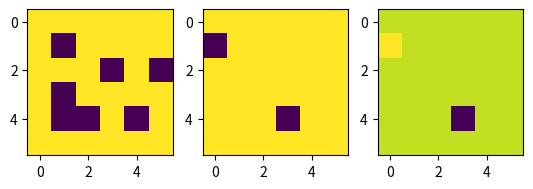
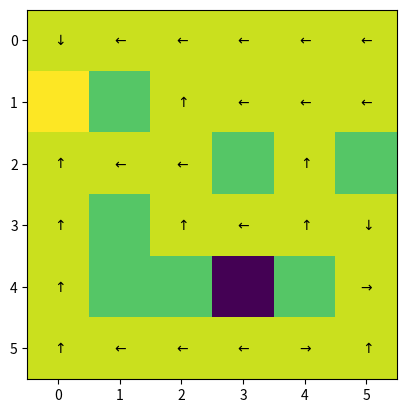
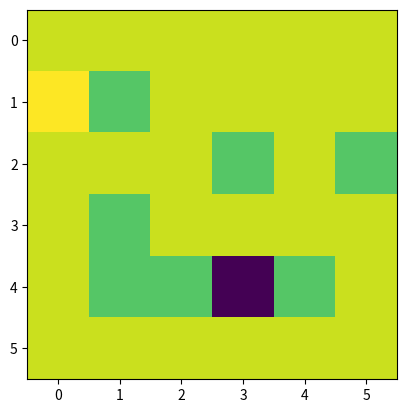

Recreate these plots in Python, in order. (Note: this script raises an exception after producing the figures.)
import numpy as np
import matplotlib.pyplot as plt

####### Grid world class that includes all the necessary methods for building thee grid as well as algorithms for DP, MC and SARSA #######
class GridWorld(object):
    def __init__(self):
        
        ### Attributes defining the Gridworld #######
        
        # probability that desired action occurs
        p = 0.7
        
        # Shape of the gridworld
        self.shape = (6,6)
        
        # Locations of the obstacles
        self.obstacle_locs = [(1,1),(2,3),(2,5),(3,1),(4,1),(4,2),(4,4)]
        
        # Locations for the absorbing states
        self.absorbing_locs = [(1,0),(4,3)]
        
        # Rewards for each of the absorbing states 
        self.special_rewards = [10, -100] #corresponds to each of the absorbing_locs
        
        # Reward for all the other states
        self.default_reward = -1
        
        
        # Action names
        self.action_names = ['N','E','S','W']
        
        # Number of actions
        self.action_size = len(self.action_names)
        
        
        # Randomizing action results: [1 0 0 0] to no Noise in the action results.
        self.action_randomizing_array = [p, (1-p)/3, (1-p)/3 , (1-p)/3]
        
        ############################################
    
    
    
        #### Internal State  ####
        
    
        # Get attributes defining the world
        state_size, T, R, absorbing, locs = self.build_grid_world()
        
        # Number of valid states in the gridworld (there are 27 of them)
        self.state_size = state_size
        
        # Transition operator (3D tensor)
        self.T = T
        
        # Reward function (3D tensor)
        self.R = R
        
        # Absorbing states
        self.absorbing = absorbing
        
        # The locations of the valid states
        self.locs = locs
        
        # Starting location
        self.starting_loc = self.get_starting_loc()
        
        #indizes of absorbing states
        self.absorbing_indizes = [self.loc_to_state(state_id,self.locs) for state_id in self.absorbing_locs]
        
        # Number of the starting state
        self.starting_state = self.loc_to_state(self.starting_loc, locs);
        
        # Locating the initial state
        self.initial = np.zeros((1,len(locs)))
        self.initial[0,self.starting_state] = 1
        
        
        # Placing the walls on a bitmap
        self.walls = np.zeros(self.shape);
        for ob in self.obstacle_locs:
            self.walls[ob]=-20
            
        # Placing the absorbers on a grid for illustration
        self.absorbers = np.zeros(self.shape)
        for ab in self.absorbing_locs:
            self.absorbers[ab] = -1
        
        # Placing the rewarders on a grid for illustration
        self.rewarders = np.zeros(self.shape)
        for i, rew in enumerate(self.absorbing_locs):
            self.rewarders[rew] = self.special_rewards[i]
        
        #Illustrating the grid world
        self.paint_maps()
        ################################
    
     
    ####### Getters ###########
    
    def get_transition_matrix(self):
        return self.T
    
    def get_reward_matrix(self):
        return self.R
    
    #get random starting location with probability of 1/27
    def get_starting_loc(self):  
        possible_starts = [state for state in self.locs if state not in self.absorbing_locs]
        index = np.random.choice(range(len(possible_starts)))
        return possible_starts[index]
    
    ########################
    
    
    ########### Internal Helper Functions #####################
    def paint_maps(self):
        plt.figure()
        plt.subplot(1,3,1)
        plt.imshow(self.walls)
        plt.subplot(1,3,2)
        plt.imshow(self.absorbers)
        plt.subplot(1,3,3)
        plt.imshow(self.rewarders)
        plt.show()
        
    def build_grid_world(self):
        # Get the locations of all the valid states, the neighbours of each state (by state number),
        # and the absorbing states (array of 0's with ones in the absorbing states)
        locations, neighbours, absorbing = self.get_topology()
        
        # Get the number of states
        S = len(locations)
        
        # Initialise the transition matrix
        T = np.zeros((S,S,4))
        
        for action in range(4):
            for effect in range(4):
                
                # Randomize the outcome of taking an action
                outcome = (action+effect+1) % 4
                if outcome == 0:
                    outcome = 3
                else:
                    outcome -= 1
    
                # Fill the transition matrix
                prob = self.action_randomizing_array[effect]
                for prior_state in range(S):
                    post_state = neighbours[prior_state, outcome]
                    post_state = int(post_state)
                    T[post_state,prior_state,action] = T[post_state,prior_state,action]+prob
                    
    
        # Build the reward matrix
        R = self.default_reward*np.ones((S,S,4))
        for i, sr in enumerate(self.special_rewards):
            post_state = self.loc_to_state(self.absorbing_locs[i],locations)
            R[post_state,:,:]= sr
        
        return S, T,R,absorbing,locations
    
    def get_topology(self):
        height = self.shape[0]
        width = self.shape[1]
        
        index = 1 
        locs = []
        neighbour_locs = []
        
        for i in range(height):
            for j in range(width):
                # Get the locaiton of each state
                loc = (i,j)
                
                #And append it to the valid state locations if it is a valid state (ie not absorbing)
                if(self.is_location(loc)):
                    locs.append(loc)
                    
                    # Get an array with the neighbours of each state, in terms of locations
                    local_neighbours = [self.get_neighbour(loc,direction) for direction in ['nr','ea','so', 'we']]
                    neighbour_locs.append(local_neighbours)
                
        # translate neighbour lists from locations to states
        num_states = len(locs)
        state_neighbours = np.zeros((num_states,4))
        
        for state in range(num_states):
            for direction in range(4):
                # Find neighbour location
                nloc = neighbour_locs[state][direction]
                
                # Turn location into a state number
                nstate = self.loc_to_state(nloc,locs)
      
                # Insert into neighbour matrix
                state_neighbours[state,direction] = nstate;
                
    
        # Translate absorbing locations into absorbing state indices
        absorbing = np.zeros((1,num_states))
        for a in self.absorbing_locs:
            absorbing_state = self.loc_to_state(a,locs)
            absorbing[0,absorbing_state] =1
        
        return locs, state_neighbours, absorbing 

 
    
    def loc_to_state(self,loc,locs):
        #takes list of locations and gives index corresponding to input loc
        return locs.index(tuple(loc))


    def is_location(self, loc):
        # It is a valid location if it is in grid and not obstacle
        if(loc[0]<0 or loc[1]<0 or loc[0]>self.shape[0]-1 or loc[1]>self.shape[1]-1):
            return False
        elif(loc in self.obstacle_locs):
            return False
        else:
             return True
            
    def get_neighbour(self,loc,direction):
        #Find the valid neighbours (ie that are in the grif and not obstacle)
        i = loc[0]
        j = loc[1]
        
        nr = (i-1,j)
        ea = (i,j+1)
        so = (i+1,j)
        we = (i,j-1)
        
        # If the neighbour is a valid location, accept it, otherwise, stay put
        if(direction == 'nr' and self.is_location(nr)):
            return nr
        elif(direction == 'ea' and self.is_location(ea)):
            return ea
        elif(direction == 'so' and self.is_location(so)):
            return so
        elif(direction == 'we' and self.is_location(we)):
            return we
        else:
            #default is to return to the same location
            return loc
        
###########################################         
    
    
    ####### Methods for Dynammic Programming #########
    
    def policy_evaluation(self, policy, threshold, discount, V = 0):
        
        # Make sure delta is bigger than the threshold to start with
        delta= 2*threshold
        
        #Get the reward and transition matrices
        R = self.get_reward_matrix()
        T = self.get_transition_matrix()
        
        # The value is initialised at 0
        if V == 0:
            V = np.zeros(policy.shape[0])
        # Make a deep copy of the value array to hold the update during the evaluation
        Vnew = np.copy(V)
        
        # While the Value has not yet converged do:
        while delta>threshold:
            for state_idx in range(policy.shape[0]):
                # If it is one of the absorbing states, ignore
                if(self.absorbing[0,state_idx]):    
                    continue   
                
                # Accumulator variable for the Value of a state
                tmpV = 0
                for action_idx in range(policy.shape[1]):
                    # Accumulator variable for the State-Action Value
                    tmpQ = 0
                    for state_idx_prime in range(policy.shape[0]):
                        tmpQ = tmpQ + T[state_idx_prime,state_idx,action_idx] * (R[state_idx_prime,state_idx, action_idx] + discount * V[state_idx_prime])
                    
                    tmpV += policy[state_idx,action_idx] * tmpQ
                    
                # Update the value of the state
                Vnew[state_idx] = tmpV
            
            # After updating the values of all states, update the delta
            delta =  max(abs(Vnew-V))
            # and save the new value into the old
            V=np.copy(Vnew)
            
        return V
    
    
    ### policy iteration algorithm that computes our optimal policy as well as optimal value function using dynamic programming
    def policy_iteration_algorithm(self,policy, threshold, discount):
        #get current optimal value function for initial policy
        V = self.policy_evaluation(policy, threshold, discount)
        
        #Get the reward and transition matrices
        R = self.get_reward_matrix()
        T = self.get_transition_matrix()
        
        policy_stable = False

        while not policy_stable:
            
            #make deep copy of policy for later comparison
            b = np.copy(policy)
            for state_idx in range(policy.shape[0]):
                
                # If it is one of the absorbing states, ignore
                if(self.absorbing[0,state_idx]):
                    continue   
                
                #set Q(s,a) for s with index state_idx
                values_per_action = np.zeros(self.action_size)
                for action_idx in range(self.action_size):
                    # Accumulator variable for the State-Action Value
                    tmpQ = 0
                    for state_idx_prime in range(self.state_size):
                        tmpQ = tmpQ + T[state_idx_prime,state_idx,action_idx] * (R[state_idx_prime,state_idx, action_idx] + discount * V[state_idx_prime])
                    
                    #fill Q(s,a) for s with index state_idx
                    values_per_action[action_idx] = tmpQ
                #update greedy policy
                policy[state_idx] = np.zeros(self.action_size)
                policy[state_idx][np.argmax(values_per_action)] = 1

            #if policy does no longer change after iterations leave while loop
            if (b == policy).all():
                policy_stable = True
            #get optimal value function for optimal policy found before
            V = self.policy_evaluation(policy, threshold, discount)
        
        return policy,V
                
    
    def draw_deterministic_policy(self, Policy):
        # Draw a deterministic policy
        # The policy needs to be a np array of 22 values between 0 and 3 with
        # 0 -> N, 1->E, 2->S, 3->W
        plt.figure()
        
        plt.imshow(self.walls+self.rewarders +self.absorbers)
        #plt.hold('on')
        for state, action in enumerate(Policy):
            if(self.absorbing[0,state]):
                continue
            arrows = [r"$\uparrow$",r"$\rightarrow$", r"$\downarrow$", r"$\leftarrow$"]
            action_arrow = arrows[action]
            location = self.locs[state]
            plt.text(location[1], location[0], action_arrow, ha='center', va='center')
        
        plt.savefig('arrows_policy.png')
        plt.show()
        
    def draw_values(self, V):
        plt.figure()
        
        plt.imshow(self.walls+self.rewarders +self.absorbers)
        #plt.hold('on')
        for state, value in enumerate(V):
            if(self.absorbing[0,state]):
                continue
            location = self.locs[state]
            plt.text(location[1], location[0], np.round_(value, 1), ha='center', va='center')
        
        plt.savefig('values.png')
        plt.show()
    ##########################
    
     
    ########## Helper methods for MC and SARSA####################
    
    def rmse(self, actual, predicted):
        return np.sqrt(np.mean((predicted-actual)**2))
    
    def generate_episode(self, policy, starting_state = None):
        #get random starting location and index of this location in our locs list or always start from same starting_point (possible because of epsilon greedy policy)
        if not starting_state:
            state = self.get_starting_loc()
        else:
            state = starting_state
        state_idx = self.loc_to_state(state,self.locs)
        
        #declare empty episode
        episode = np.empty((0,5))
        
        #Get the reward and transition matrices
        R = self.get_reward_matrix()
        T = self.get_transition_matrix()
        i = 0
        #loop forever until we hit a terminal state s_1 or s_11
        while state not in self.absorbing_locs:
            #choose action in currwent state randomly according to policy
            action_idx = np.random.choice([0,1,2,3], 1, p = policy[state_idx])
            
            #find out at which state you end up according to transition matrix (walls etc. already included)
            next_state_idx = np.random.choice(range(len(self.locs)), 1, p = np.concatenate(T[:,state_idx,action_idx], axis=0))[0]    
            next_state_array = np.array([[i, state_idx, action_idx[0], R[next_state_idx,state_idx,action_idx][0], next_state_idx]])

            #append to episode the init state, action, reward collected and next state  
            episode = np.append(episode,next_state_array, axis=0)

            #update new state
            state = self.locs[int(next_state_idx)]
            state_idx = self.loc_to_state(state,self.locs)
            i+=1
        
        return episode
    
    
    ########## MC algorithm ####################
    
    def monte_carlo_iterative_optimisation(self, iterations, alpha, epsilon, discount = 1, optimal_value = None, starting_state = None, const_epsilon=False, epsilon_steps = False):
        
        #Get the reward and transition matrices
        R = self.get_reward_matrix()
        T = self.get_transition_matrix()
        
        #set initial policy to uniform, which is an epsilon greedy policy in the first iteration
        policy= np.zeros((grid.state_size, grid.action_size))
        policy.fill(0.25)
        
        #set total returns array to later evaluate the learning progress of agent
        total_returns = np.zeros(iterations)
        
        #check if we want to compute rmse
        if optimal_value:
            optimal_values = self.policy_iteration_algorithm(policy, discount)[1]
            rmse = np.zeros(iterations)
        else:
            rmse = 0
        
        #set initial Q to 0
        Q = np.zeros([policy.shape[0], self.action_size])
        
        
        for i in range(iterations):
            
            #generate episode with random starting state if starting_state = None
            episode = self.generate_episode(policy, starting_state)
            
            #get the total return for an episode discounted, flip because of backward discounted
            discounted_total_returns = np.zeros(episode.shape[0])
            for index,reward in enumerate(np.flip(episode[:,3])):
                discounted_total_returns[index] = reward*discount**index
            total_returns[i] = np.sum(discounted_total_returns)
            
            
            for state_idx in range(policy.shape[0]):
                #find starting index where state occurs for the first time and calculate the sum of returns from the found index onwards
                if state_idx in episode[:,1]:
                    
                    for action_idx in range(self.action_size):
                        #create mask
                        mask = ((episode[:,1]==state_idx) & (episode[:,2]==action_idx))
                        #check whether mask exists
                        if mask.any():
                            starting_index = int(episode[mask][0][0])
                            
                            #discount returns of each state action pair
                            discounted_returns = np.zeros(episode[starting_index:].shape[0])
                            for idx,r in enumerate(episode[starting_index:,3]):
                                discounted_returns[idx] = r*discount**idx

                            #sum up over the successor returns
                            individual_return = np.sum(discounted_returns)
                            
                            #update q iteratively
                            Q[state_idx][action_idx] += alpha*(individual_return-Q[state_idx][action_idx])
           
            #set up new epsilon greedy policy according to epsilon**i or epsilon or epsilon/(i+1)       
            for policy_state in range(self.state_size):
                epsilon_decay = epsilon**i
                if const_epsilon:
                    epsilon_decay = epsilon
                if epsilon_steps:
                    epsilon_decay = epsilon/(i+1)
                policy[policy_state] = epsilon_decay/(self.action_size)
                policy[policy_state][np.argmax(Q[policy_state])] = 1-epsilon_decay + epsilon_decay/(self.action_size)
    
            
            # if optimal value True then calculate rmses
            if optimal_value:
                temp_V = np.array([np.dot(policy[state],Q[state]) for state in range(self.state_size)])
                rmse[i] = self.rmse(optimal_values, temp_V)

        #return values and not state action values
        V = np.array([np.dot(policy[state],Q[state]) for state in range(policy.shape[0])])
        return policy, V, total_returns, rmse, Q
    
    
    ### MC algorithm with decaying alpha, only for trying out ##########
    
    #def mc_iterative_optimisation_decaying_alpha(self, iterations, alpha, epsilon, discount = 1, optimal_value = None, starting_state = None):
    #    
    #    #Get the reward and transition matrices
    #    R = self.get_reward_matrix()
    #    T = self.get_transition_matrix()
    #    
    #    #set initial policy to uniform, which is an epsilon greedy policy in the first iteration
    #    policy= np.zeros((grid.state_size, grid.action_size))
    #    policy.fill(0.25)
    #    
    #    #set returns array to keep count and the total return(return of entire episode)
    #    returns = np.zeros([policy.shape[0],4])
    #    total_returns = np.zeros(iterations)
    #    
    #    #check if we want to compute rmse
    #    if optimal_value:
    #        optimal_values = self.policy_iteration_algorithm(policy, discount)[1]
    #        rmse = np.zeros(iterations)
    #    else:
    #        rmse = 0
    #    
    #    #set initial Q to 0
    #    Q = np.zeros([policy.shape[0], self.action_size])
    #    
    #    for i in range(iterations):
    #        episode = self.generate_episode(policy)
    #        #get the total return for an episode discounted
    #        discounted_total_returns = np.zeros(episode.shape[0])
    #        for index,reward in enumerate(episode[:,3]):
    #            discounted_total_returns[index] = reward*discount**index
    #        total_returns[i] = np.sum(discounted_total_returns)
    #        #total_returns[i] = np.sum(episode[:,3]) 
    #        for state_idx in range(policy.shape[0]):
    #            #find starting index where state occurs for the first time and calculate the sum of returns from the found index onwards
    #            if state_idx in episode[:,1]:
    #                
    #                for action_idx in range(self.action_size):
    #                    #create mask
    #                    mask = ((episode[:,1]==state_idx) & (episode[:,2]==action_idx))
    #                    #check whether mask exists
    #                    if mask.any():
    #                        starting_index = int(episode[mask][0][0])
    #                        
    #                        #discount returns of each stae action pair
    #                        discounted_returns = np.zeros(episode[starting_index:].shape[0])
    #                        for idx,r in enumerate(episode[starting_index:,3]):
    #                            discounted_returns[idx] = r*discount**idx
    #                        
    #                        #sum up over the successor returns
    #                        individual_return = np.sum(discounted_returns) 
    #                        returns[state_idx][action_idx] += 1
    #                        
    #                        Q[state_idx][action_idx] += alpha/(returns[state_idx][action_idx])*(individual_return-Q[state_idx][action_idx])
    #                
    #                #set policy for that state to epsilon/4
    #        for policy_state in range(self.state_size):
    #            epsilon_decay = np.maximum(epsilon**i, 0.05)
    #            policy[policy_state] = epsilon_decay/(self.action_size)
    #            policy[policy_state][np.argmax(Q[policy_state])] = 1-epsilon_decay + epsilon_decay/(self.action_size)
    #                #policy[state_idx] = epsilon/(self.action_size*(i+2))
    #                #policy[state_idx][np.argmax(Q[state_idx])] = 1-epsilon/(i+2) + epsilon/(self.action_size*(i+2))
    #        
    #        # if optimal value True then calculate rmses
    #        if optimal_value:
    #            temp_V = np.array([np.dot(policy[state],Q[state]) for state in range(self.state_size)])
    #            rmse[i] = self.rmse(optimal_values, temp_V)
    #    
    #    #make policy deterministic
    #    for policy_state in range(self.state_size):
#
    #            policy[policy_state] = 0
    #            policy[policy_state][np.argmax(Q[policy_state])] = 1
    #    
    #    V = np.array([np.dot(policy[state],Q[state]) for state in range(policy.shape[0])])
    #    return policy, V, total_returns, rmse, Q
    
    
    
    ##### SARSA algorithm #################
    
    def sarsa(self, iterations, alpha, epsilon, discount = 1, optimal_value = None, const_alpha = False, const_epsilon = False):
        
        #Get the reward and transition matrices
        R = self.get_reward_matrix()
        T = self.get_transition_matrix()
        
        #set initial policy to uniform, which is an epsilon greedy policy in the first iteration
        policy= np.zeros((grid.state_size, grid.action_size))
        policy.fill(0.25)
        
        #set total returns array for later comparison of algorithm progress over episodes trained
        total_returns = np.zeros(iterations)
        #set array which will correspond to our state_action counter N(s,a)
        state_action_counter = np.zeros([policy.shape[0],4])
        
        #check if we want to compute rmse
        if optimal_value:
            optimal_values = self.policy_iteration_algorithm(policy, discount)[1]
            rmse = np.zeros(iterations)
        else:
            rmse = 0
        
        #set initial Q to -1 since our step penalty is -1 and for terminal states set eqqual to 0
        Q = np.ones([self.state_size, self.action_size])*-1
        for terminal in self.absorbing_indizes:
            Q[terminal,:] = 0 

        
        for i in range(iterations):
            
            #get random starting state
            state = self.get_starting_loc()
            state_idx = self.loc_to_state(state,self.locs)
            
            #choose action in starting state randomly according to policy
            action_idx = np.random.choice([0,1,2,3], 1, p = policy[state_idx])
            
            #increment to take into account discount for keeping track of the total_returns array
            episode_counter = 0
            
            #initialize array which will be used to store all rewards per episode to later calculate total backwards discounted return
            disc_return_array = np.empty(0)
            
            #loop forever until we hit a terminal state s_1 or s_11
            while state_idx not in self.absorbing_indizes:
            
                #observe next R and S'
                next_state_idx = np.random.choice(range(len(self.locs)), 1, p = np.concatenate(T[:,state_idx,action_idx], axis=0))[0]    
                next_return = R[next_state_idx,state_idx,action_idx][0]
                #increment N(s,a)
                state_action_counter[state_idx][action_idx] += 1
                
                #append array with reward
                disc_return_array = np.append(disc_return_array, next_return)
                
                #choose next action
                next_action_idx = np.random.choice([0,1,2,3], 1, p = policy[state_idx])
                
                #check if next state is absorbing state and assign new Qs
                if int(self.absorbing[0,next_state_idx]) == 1:
                    Q[state_idx][action_idx] += alpha/(state_action_counter[state_idx][action_idx])*(next_return-Q[state_idx][action_idx])
                else:
                    Q[state_idx][action_idx] += alpha/(state_action_counter[state_idx][action_idx])*(next_return+discount*Q[next_state_idx][next_action_idx]-Q[state_idx][action_idx])
                
                #if alpha given is constant then do this
                if const_alpha == True:
                    if int(self.absorbing[0,next_state_idx]) == 1:
                        Q[state_idx][action_idx] += alpha*(next_return-Q[state_idx][action_idx])
                    else:
                        Q[state_idx][action_idx] += alpha*(next_return+discount*Q[next_state_idx][next_action_idx]-Q[state_idx][action_idx])
                
                #update policy according to decaying epsilon equal to epsilon/(i+1)
                policy[state_idx] = epsilon/(self.action_size*(i+1))
                policy[state_idx][np.argmax(Q[state_idx])] = 1-epsilon/(i+1) + epsilon/(self.action_size*(i+1))
                
                #if constant epsilon given, update policy accordingly
                if const_epsilon == True:
                    policy[state_idx] = epsilon/(self.action_size)
                    policy[state_idx][np.argmax(Q[state_idx])] = 1-epsilon + epsilon/(self.action_size)
                
                #iterate
                state_idx = next_state_idx
                action_idx = next_action_idx
                episode_counter += 1
                
                #backwards discounting and save in total_returns array
                if state_idx in self.absorbing_indizes:
                    for j,return_value in enumerate(np.flip(disc_return_array)):
                        total_returns[i] += return_value * discount ** j
            
            # if optimal value True then calculate rmses
            if optimal_value:
                temp_V = np.array([np.dot(policy[state],Q[state]) for state in range(self.state_size)])
                rmse[i] = self.rmse(optimal_values, temp_V)
        
        #make policy deterministic
        for policy_state in range(self.state_size):

                policy[policy_state] = 0
                policy[policy_state][np.argmax(Q[policy_state])] = 1
        
        #calculate V from our almost deterministic policy and Q
        V = np.array([np.dot(policy[state],Q[state]) for state in range(self.state_size)])
        return policy, V, total_returns, rmse, Q
    
    
    ####### means over sufficient number of algorithm runs - relevant for plotting learning curves #########
    
    def mc_mean_total_return(self,iterations, sufficient_number,alpha,epsilon, discount = 1, optimal_value = None, starting_state = None, const_epsilon=False, epsilon_steps = False):
        total_returns = np.zeros([iterations,sufficient_number])
        total_rmse = np.zeros([iterations,sufficient_number])
        
        for i in range(sufficient_number):
            total_returns[:,i], total_rmse[:,i] = self.monte_carlo_iterative_optimisation(iterations, alpha, epsilon, discount, optimal_value, starting_state, const_epsilon, epsilon_steps)[2:4]
            
        return np.mean(total_returns, axis = 1), np.std(total_returns, axis = 1), np.mean(total_rmse, axis = 1)
    
    
    def sarsa_mean_total_return(self,iterations, sufficient_number,alpha,epsilon, discount = 1, optimal_value = None, const_alpha= False, const_epsilon=False):
        total_returns = np.zeros([iterations,sufficient_number])
        total_rmse = np.zeros([iterations,sufficient_number])

        for i in range(sufficient_number):
            total_returns[:,i], total_rmse[:,i]  = self.sarsa(iterations, alpha, epsilon, discount,optimal_value, const_alpha, const_epsilon)[2:4]
                 
        return np.mean(total_returns, axis = 1), np.std(total_returns, axis = 1), np.mean(total_rmse, axis = 1)
    
    #def mc_mean_total_return_decaying_alpha(self,iterations, sufficient_number,alpha,epsilon, discount = 1, optimal_value = None, starting_state = None):
    #    total_returns = np.zeros([iterations,sufficient_number])
    #    for i in range(sufficient_number):
    #        total_returns[:,i] = self.mc_iterative_optimisation_decaying_alpha(iterations, alpha, epsilon, discount, optimal_value, starting_state)[2]
    #        
    #    return np.mean(total_returns, axis = 1), np.std(total_returns, axis = 1)
    
    

    
    

    
    
    
    
    
    
    

################ run DP and plot - Question 2a), figure 2 ################### 
discount = 0.35
threshold = 0.001
grid = GridWorld()

#build uniform policy with 0.25 for each direction
uniform_policy= np.zeros((grid.state_size, grid.action_size))
uniform_policy.fill(0.25)

optimal_policy, optimal_value_func = grid.policy_iteration_algorithm(uniform_policy, threshold, discount)

#create an array with the indeices of all the policies that are 1
optimal_arrows = np.zeros(grid.state_size).astype(int)
optimal_arrows = np.argmax(optimal_policy, axis=1)
#draw arrow grid
grid.draw_deterministic_policy(optimal_arrows)

#draw value grid
grid.draw_values(optimal_value_func)


################ generate an episode - For testing ################### 
discount = 0.35
threshold = 0.001
grid = GridWorld()

#initiate first policy to uniform
uniform_policy= np.zeros((grid.state_size, grid.action_size))
uniform_policy.fill(0.25)


episode = grid.generate_episode(uniform_policy)
#np.flip(episode)
np.flip(episode[:,3])


################ MC with constant alpha; calls monte_carlo_iterative_optimisation - Question 2c), figure 3 ################### 
discount = 0.35
iterations = 40000
alpha = 0.002
epsilon = 0.9999
grid = GridWorld()

mc_policy, mc_V, returns, rmse, Q = grid.monte_carlo_iterative_optimisation(iterations, alpha, epsilon,discount, optimal_value = None, const_epsilon = False, epsilon_steps = False)

#create an array with the indeices of all the policies that are 1
optimal_arrows = np.zeros(grid.state_size).astype(int)
optimal_arrows = np.argmax(mc_policy, axis=1)
#draw arrow grid
grid.draw_deterministic_policy(optimal_arrows)

#draw value grid
grid.draw_values(mc_V)


################ MC with constant alpha; calls monte_carlo_iterative_optimisation - Question 2c), figure 3 ################### 
discount = 0.35
iterations = 600
alpha = 0.025
epsilon = 0.994
grid = GridWorld()

mc_policy, mc_V, returns, rmse, Q = grid.monte_carlo_iterative_optimisation(iterations, alpha, epsilon,discount, optimal_value = None, const_epsilon = False, epsilon_steps = False)

#create an array with the indeices of all the policies that are 1
optimal_arrows = np.zeros(grid.state_size).astype(int)
optimal_arrows = np.argmax(mc_policy, axis=1)
#draw arrow grid
grid.draw_deterministic_policy(optimal_arrows)

#draw value grid
grid.draw_values(mc_V)


################ plot learning curve over sufficient number of times - Question 2c), figure 4 b) and c) - for a) just use sufficient_number = 1 ################### 
discount = 0.35
iterations =600 
sufficient_number = 250 
alpha = 0.025
epsilon = 0.994
grid = GridWorld()


returns, std, _ = grid.mc_mean_total_return(iterations, sufficient_number,alpha,epsilon, discount)


plt.figure()
plt.plot(np.linspace(0,iterations,iterations), returns, color='r')
#plt.fill_between(np.linspace(0,iterations,iterations), returns - std, returns + std) 
plt.xlabel('Episodes')
plt.ylabel('Total discounted return')
plt.savefig('returns_mc_once.png')
plt.show()


plt.figure()
plt.plot(np.linspace(0,iterations,iterations), returns, color='r')
plt.fill_between(np.linspace(0,iterations,iterations), returns - std, returns + std)
plt.xlabel('Episodes')
plt.ylabel('Total discounted return')
plt.savefig('std.png')
plt.show()


######## draw mc alpha epsilon comparison  - Question 2c), figure 5
def draw_varying_alpha_epsilon_mc(iterations, sufficient_number, discount):

    fig, ax = plt.subplots(2, 3, sharex='col')
                      
    alpha = 0.4
    epsilon = 0.994
    returns, _, _ = grid.mc_mean_total_return(iterations, sufficient_number,alpha,epsilon, discount)
    ax[0,0].plot(np.linspace(0,iterations,iterations), returns, color='r') 
    ax[0,0].set_title('alpha: {}, epsilon: {}^i'.format(alpha, epsilon))
    
    alpha = 0.001
    epsilon = 0.994
    returns, _, _ = grid.mc_mean_total_return(iterations, sufficient_number,alpha,epsilon, discount)
    ax[0,1].plot(np.linspace(0,iterations,iterations), returns, color='r') 
    ax[0,1].set_title('alpha: {}, epsilon: {}^i'.format(alpha, epsilon))
                      
    
    alpha = 0.001
    epsilon = 1
    returns, _, _ = grid.mc_mean_total_return(iterations, sufficient_number,alpha,epsilon, discount, optimal_value = None, starting_state = None, const_epsilon=False, epsilon_steps=True)
    ax[0,2].plot(np.linspace(0,iterations,iterations), returns, color='r') 
    ax[0,2].set_title('alpha: {}, epsilon: {}/i'.format(alpha, epsilon))
    
    alpha = 0.025
    epsilon = 1
    returns, _, _ = grid.mc_mean_total_return(iterations, sufficient_number,alpha,epsilon, discount, optimal_value = None, starting_state = None, const_epsilon=False, epsilon_steps=True)
    ax[1,0].plot(np.linspace(0,iterations,iterations), returns, color='r') 
    ax[1,0].set_title('alpha: {}, epsilon: {}/i'.format(alpha, epsilon))
                      
    alpha = 0.025
    epsilon = 0.001
    returns, _, _ = grid.mc_mean_total_return(iterations, sufficient_number,alpha,epsilon, discount, optimal_value = None, starting_state = None, const_epsilon=True)
    ax[1,1].plot(np.linspace(0,iterations,iterations), returns, color='r') 
    ax[1,1].set_title('alpha: {}, epsilon: {}'.format(alpha, epsilon))
    
    alpha = 0.025
    epsilon = 0.99
    returns, _, _ = grid.mc_mean_total_return(iterations, sufficient_number,alpha,epsilon, discount, optimal_value = None, starting_state = None, const_epsilon=True)
    ax[1,2].plot(np.linspace(0,iterations,iterations), returns, color='r') 
    ax[1,2].set_title('alpha: {}, epsilon: {}'.format(alpha, epsilon))
    
    fig.set_figheight(8)
    fig.set_figwidth(15)
    plt.savefig('comparison.png')
    plt.show()
    

grid = GridWorld()
iterations = 600
sufficient_number = 250
draw_varying_alpha_epsilon_mc(iterations,sufficient_number,0.35)


################ TD with decaying alpha; calls sarsa - Question 2d), figure 6 ################### 
discount = 0.35
iterations = 40000
alpha = 1 # alpha is 1/n(s,a)
epsilon = 1 #epsilon is 1/i
grid = GridWorld()

td_policy, td_V, returns, rmse, Q = grid.sarsa(iterations, alpha, epsilon, discount, optimal_value = None, const_alpha = False)

#create an array with the indeices of all the policies that are 1
optimal_arrows = np.zeros(grid.state_size).astype(int)
optimal_arrows = np.argmax(td_policy, axis=1)
#draw arrow grid
grid.draw_deterministic_policy(optimal_arrows)

#draw value grid
grid.draw_values(td_V)


################ plot convergence over sufficient number of times - Question 2d), figure 7 b) and c) - for a) just use sufficient_number = 1 ################### 
discount = 0.35
iterations =200
sufficient_number = 250 
alpha = 1
epsilon = 1
grid = GridWorld()


returns, std, _ = grid.sarsa_mean_total_return(iterations, sufficient_number,alpha,epsilon, discount, optimal_value = None, const_alpha = False, const_epsilon = False)


plt.figure()
plt.plot(np.linspace(0,iterations,iterations), returns, color='r')
plt.xlabel('Episodes')
plt.ylabel('Total discounted return')
plt.savefig('returns_td.png')
plt.show()


plt.figure()
plt.plot(np.linspace(0,iterations,iterations), returns, color='r')
plt.fill_between(np.linspace(0,iterations,iterations), returns - std, returns + std)
plt.xlabel('Episodes')
plt.ylabel('Total discounted return')
plt.savefig('std_td.png')
plt.show()


######## draw sarsa alpha epsilon comparison  - Question 2d), figure 8 ######
def draw_varying_alpha_epsilon_sarsa(iterations, sufficient_number, discount):

    fig, ax = plt.subplots(1, 4, sharex='col')

    alpha = 0.1
    epsilon = 1
    returns, _, _ = grid.sarsa_mean_total_return(iterations, sufficient_number,alpha,epsilon, discount)
    ax[0].plot(np.linspace(0,iterations,iterations), returns, color='r') 
    ax[0].set_title('decaying alpha: {}/N(s,a), decaying epsilon: {}/i'.format(alpha, epsilon))
                      
    alpha = 0.4
    epsilon = 1
    returns, _, _ = grid.sarsa_mean_total_return(iterations, sufficient_number,alpha,epsilon, discount, optimal_value = None, const_alpha = True, const_epsilon = False)
    ax[1].plot(np.linspace(0,iterations,iterations), returns, color='r') 
    ax[1].set_title('constant alpha: {}, decaying epsilon: {}/i'.format(alpha, epsilon))
                      
    alpha = 1
    epsilon = 0.05
    returns, _, _ = grid.sarsa_mean_total_return(iterations, sufficient_number,alpha,epsilon, discount, optimal_value = None, const_alpha = False, const_epsilon = True)
    ax[2].plot(np.linspace(0,iterations,iterations), returns, color='r') 
    ax[2].set_title('decaying alpha: {}/N(s,a), constant epsilon: {}'.format(alpha, epsilon))
                      
    alpha = 1
    epsilon = 0.95
    returns, _, _ = grid.sarsa_mean_total_return(iterations, sufficient_number,alpha,epsilon, discount, optimal_value = None, const_alpha = False, const_epsilon = True)
    ax[3].plot(np.linspace(0,iterations,iterations), returns, color='r') 
    ax[3].set_title('decaying alpha: {}/N(s,a), constant epsilon: {}'.format(alpha, epsilon))
                      
    
    fig.set_figheight(4)
    fig.set_figwidth(23)
    plt.savefig('comparison_td.png')
    plt.show()
    
    
grid = GridWorld()
iterations = 200
sufficient_number = 250
draw_varying_alpha_epsilon_sarsa(iterations,sufficient_number,0.35)


################ plot estimation error against episodes - Question 2e), figure 9 a) ################### 
discount = 0.35
grid = GridWorld()
iterations = 40000

#parameters for MC
epsilon = 0.9999
alpha = 0.002
rmse = grid.monte_carlo_iterative_optimisation(iterations, alpha, epsilon, discount, optimal_value = True)[3]


#parameters for SARSA
alpha = 1
epsilon = 1
rmse_sarsa = grid.sarsa(iterations, alpha, epsilon, discount, optimal_value = True)[3]

plt.figure()
plt.plot(np.linspace(0,iterations,iterations), rmse, color='r', label='MC')
plt.plot(np.linspace(0,iterations,iterations), rmse_sarsa, color='b', label='SARSA')
plt.ylabel('RMSE')
plt.xlabel('Episodes')
plt.legend()
plt.savefig('RMSE_MCandTD')
plt.show()


################ plot estimation error against episodes for multiple parameters - Question 2e), figure 9 b) ################### 
discount = 0.35
iterations = 1000
epsilon = 0.035
grid = GridWorld()
plt.figure()


alpha = 0.03
rmse = grid.sarsa(iterations, alpha, epsilon, discount, optimal_value = True, const_alpha = True, const_epsilon=True)[3]
plt.plot(np.linspace(0,iterations,iterations), rmse, label='SARSA - alpha {}'.format(alpha))

alpha = 0.01
rmse = grid.sarsa(iterations, alpha, epsilon, discount, optimal_value = True, const_alpha = True, const_epsilon=True)[3]
plt.plot(np.linspace(0,iterations,iterations), rmse, label='SARSA - alpha {}'.format(alpha))


alpha = 0.03
rmse = grid.monte_carlo_iterative_optimisation(iterations, alpha, epsilon, discount, optimal_value = True, starting_state = None, const_epsilon = True)[3]
plt.plot(np.linspace(0,iterations,iterations), rmse, label='MC - alpha {}'.format(alpha))


alpha = 0.01
rmse = grid.monte_carlo_iterative_optimisation(iterations, alpha, epsilon, discount, optimal_value = True, starting_state = None, const_epsilon = True)[3]
plt.plot(np.linspace(0,iterations,iterations), rmse, label='MC - alpha {}'.format(alpha))


plt.ylabel('RMSE')
plt.xlabel('Episodes')
plt.legend()
plt.savefig('RMSE_comparison')
plt.show()


################ plot estimation error against rewards SARSA once- Question 2e), figure 10 a) ################### 
discount = 0.35
iterations = 600
alpha = 1
epsilon = 1
grid = GridWorld()


_, _, returns, rmse, Q = grid.sarsa(iterations, alpha, epsilon, discount, optimal_value = True)

plt.figure()
plt.scatter(returns, rmse, s = 20)
plt.show()





###### plot averaged RMSE over averaged Total returns SARSA- Question 2e), figure 10 b)
discount = 0.35
iterations =600 
sufficient_number = 100 
alpha = 1
epsilon = 1
grid = GridWorld()


returns, _, rmse = grid.sarsa_mean_total_return(iterations, sufficient_number,alpha,epsilon, discount, optimal_value = True, const_alpha = False, const_epsilon = False)


plt.figure()
plt.scatter(returns, rmse, s=3)
#plt.fill_between(np.linspace(0,iterations,iterations), returns - std, returns + std) 
plt.xlabel('Averaged backwards discounted returns')
plt.ylabel('Averaged RMSE')
plt.savefig('what.png')
plt.show()


###### plot averaged RMSE over averaged Total returns MC- Question 2e), figure 10 c)
discount = 0.35
iterations =600 #300
sufficient_number = 100 #
alpha = 0.025
epsilon = 0.994
grid = GridWorld()


returns, _, rmse = grid.mc_mean_total_return(iterations, sufficient_number,alpha,epsilon, discount, optimal_value = True)


plt.figure()
plt.scatter(returns, rmse, s=3)
#plt.fill_between(np.linspace(0,iterations,iterations), returns - std, returns + std) 
plt.xlabel('Averaged backwards discounted returns')
plt.ylabel('Averaged RMSE')
plt.savefig('what.png')
plt.show()


